Run: headless pygame with SDL's dummy video driver; simulated clock (each Clock.tick advances the game by its frame time, no real sleeping); random seed 0; keys injected as events and as key.get_pressed() state; no mouse input.
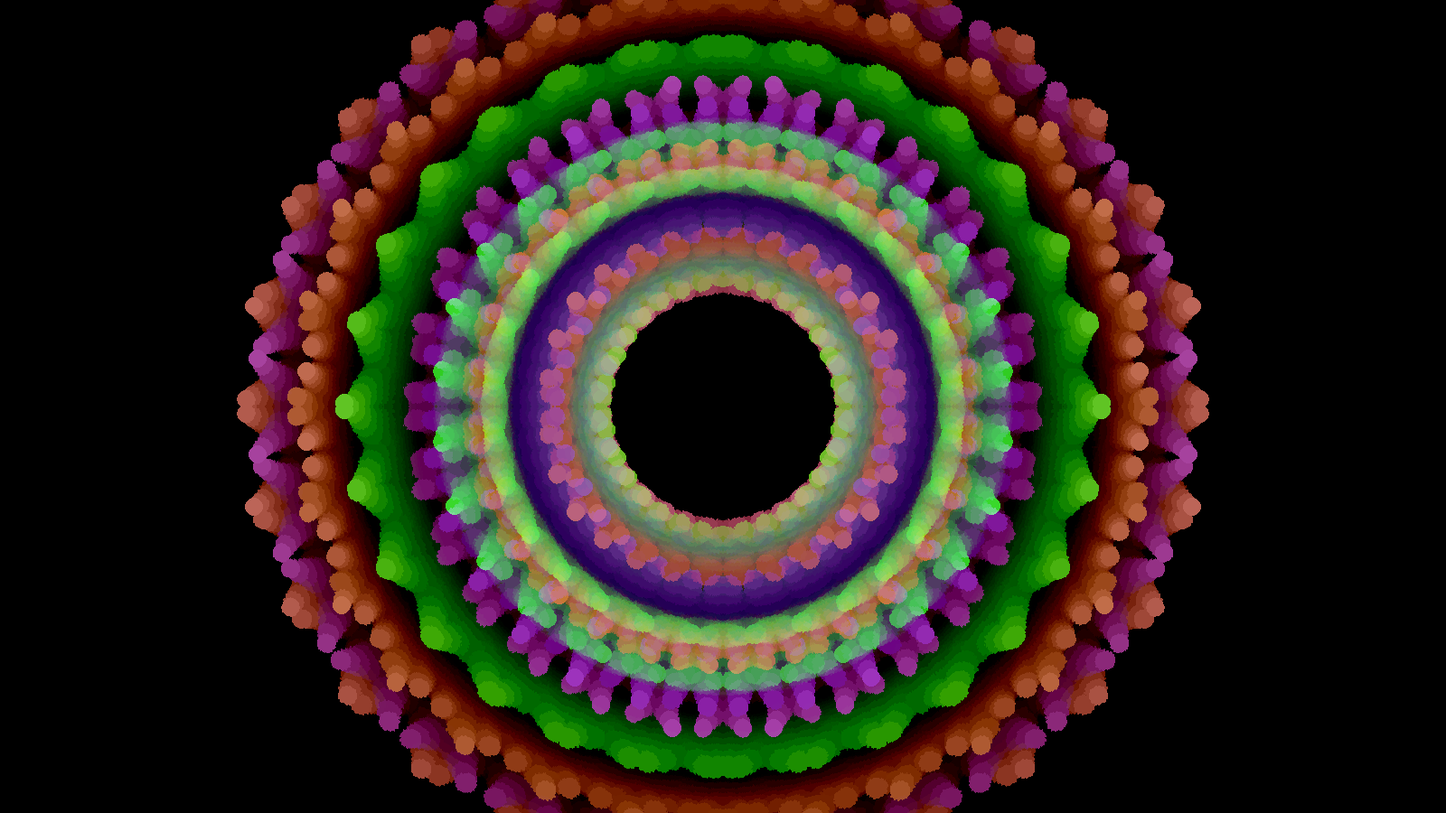
Frame 1 of 4 · flips 1–60 · no input
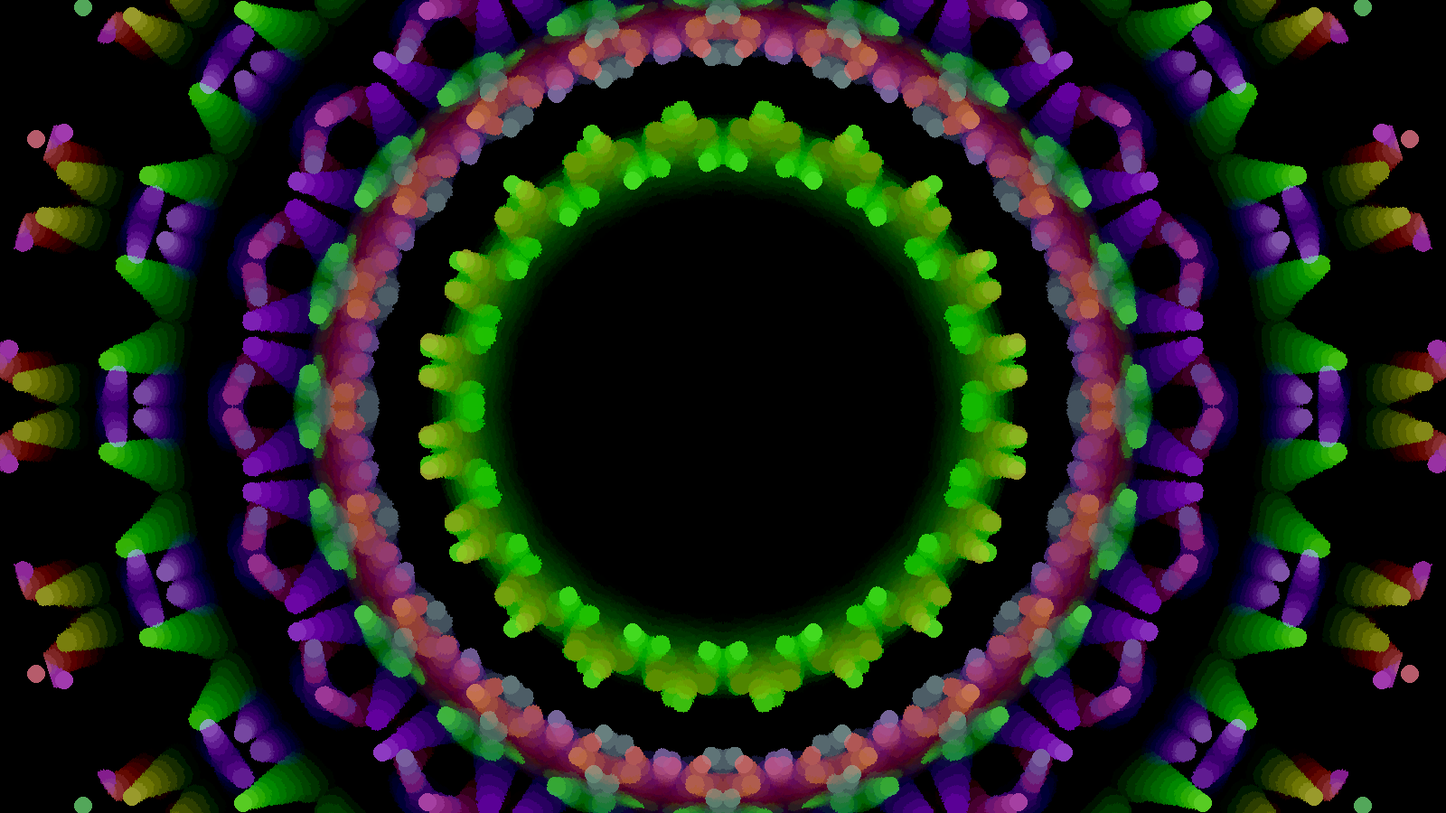
Frame 2 of 4 · flips 61–180 · tapped SPACE, RETURN · held RIGHT (→), D
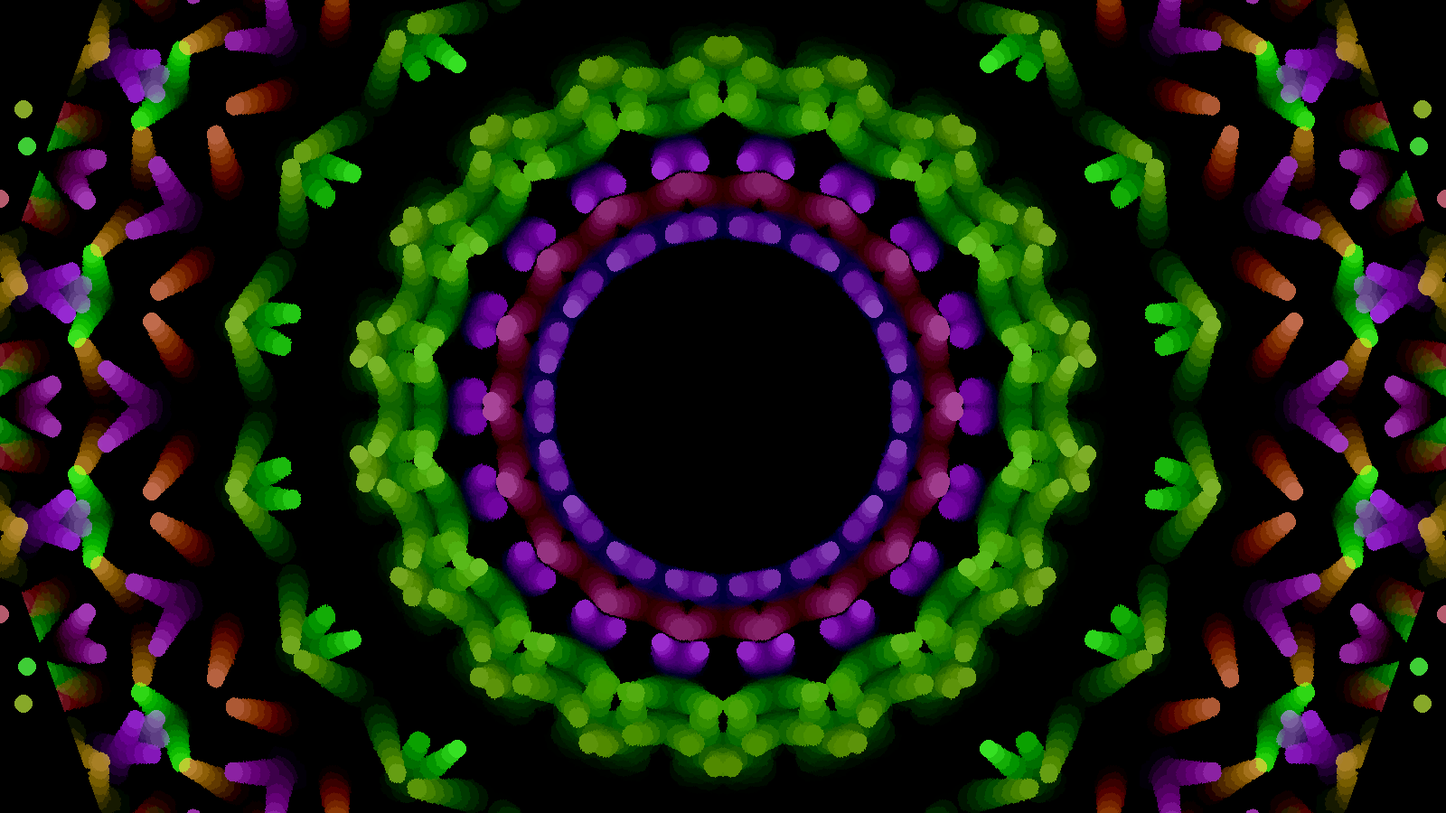
Frame 3 of 4 · flips 181–300 · held DOWN (↓), S
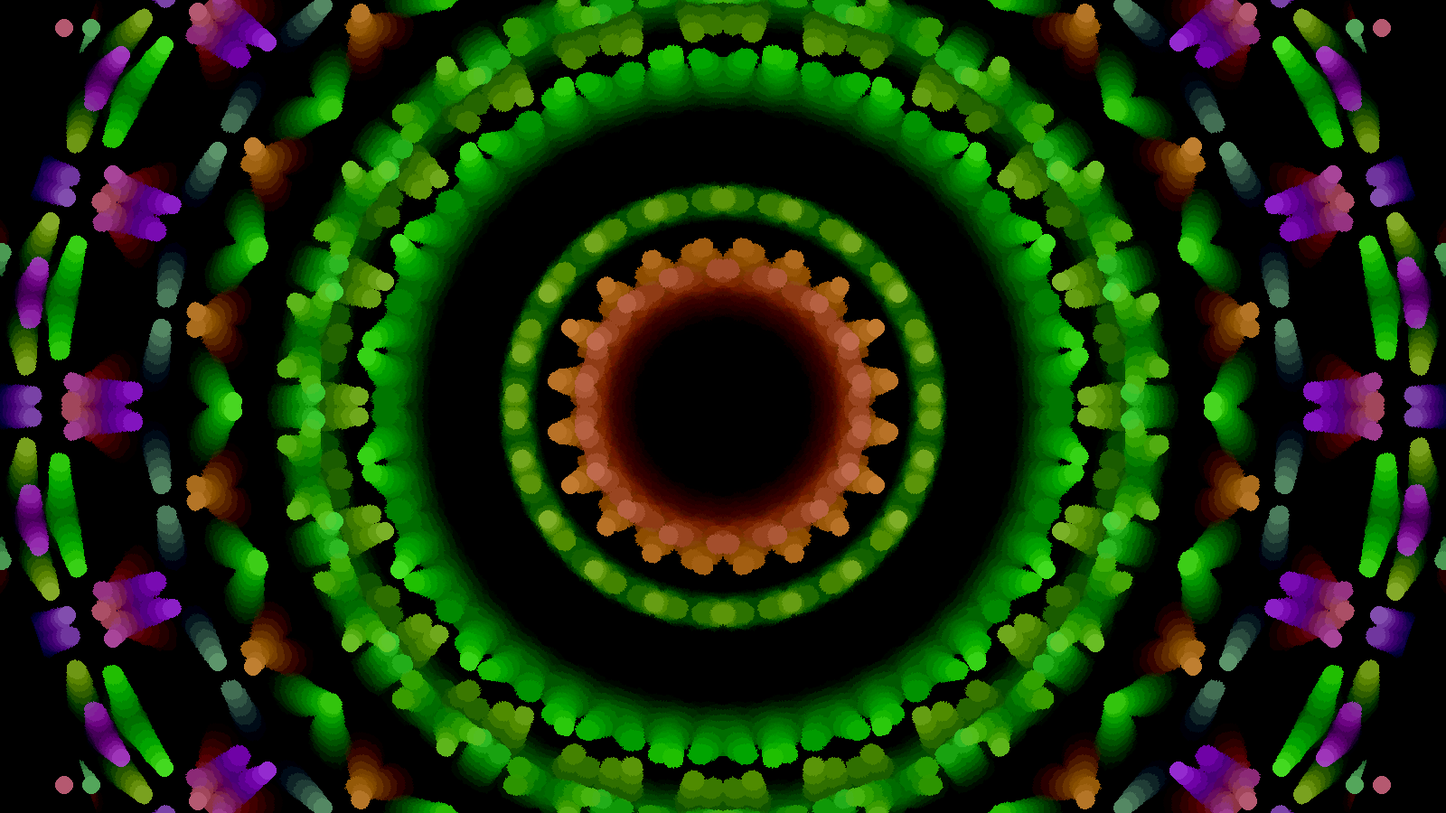
Frame 4 of 4 · flips 301–420 · held LEFT (←), A, UP (↑), W

The pygame program that drew these frames:

import pygame as pg
import random
from math import sin, copysign


# idea given to me by a random person on discord (if you see this, you know who you are)
# tried to make something else, but then added .rotate() for funzies and got... this.
# it actually looks amazing so im not complaining-

# (just ignore the random flashes that can happen)

window_size = (1600, 900)

pg.init()
canvas = pg.display.set_mode(window_size)
pg.display.set_caption("Kaleidoscope")
clock = pg.time.Clock()


colors = [
    pg.Color(150, 40, 210), # purple
    pg.Color(50, 230, 30), # green
    pg.Color(200, 120, 50), # orange to mix things up
]

window_center = pg.Vector2(window_size) / 2

dark_thing = pg.Surface(window_size)
dark_thing.fill((10, 10, 10))

circles = []
for _ in range(20):
    # doing this with vectors so it's easy to modify in place, i guess??
    pos = pg.Vector2(window_center)
    pos.x *= random.random()
    pos.x += window_center.x / 2
    pos.y *= random.random()
    pos.y += window_center.y / 2
    
    vel = pg.Vector2()
    vel.x = random.uniform(1, 4) * random.choice([1, -1])
    vel.y = random.uniform(1, 4) * random.choice([1, -1])
    
    col = pg.Vector3() # x = 0-255 color progress, y = color id, z = color speed
    col.x = random.random() * 255
    col.y = random.randint(0, len(colors)-1)
    col.z = random.random() * 3 + 1
    
    circles.append((pos, vel, col))


run = True
t = 0
while run:
    for ev in pg.event.get():
        if ev.type == pg.QUIT:
            run = False
            break
    
    canvas.blit(dark_thing, (0, 0), None, pg.BLEND_SUB)
    rotated = pg.transform.rotate(canvas, sin(t / 200) * 9.9 + 10)
    canvas.blit(rotated, rotated.get_rect(center=window_center))
    
    for pos, vel, col in circles:
        pos += vel
        # bounce
        if pos.x < 0:
            vel.x = copysign(random.uniform(1, 4), -vel.x)
            pos.x += 3
        if pos.x > window_size[0]:
            vel.x = copysign(random.uniform(1, 4), -vel.x)
            pos.x -= 3
        if pos.y < 0:
            vel.y = copysign(random.uniform(1, 4), -vel.y)
            pos.y += 3
        if pos.y > window_size[1]:
            vel.y = copysign(random.uniform(1, 4), -vel.y)
            pos.y -= 3
        # change color
        col.x += col.z
        if col.x >= 255:
            col.x %= 255
            col.y = (col.y + 1) % len(colors)
            col.z = random.random() * 3 + 1
        # calculate the real color
        next_color = colors[int(col.y + 1) % len(colors)] # spaghetti on top of-
        color = colors[int(col.y)].lerp(next_color, col.x / 255)
        # draw the thing!!1
        pg.draw.circle(canvas, color, pos, 10)
    
    # copy the canvas so it looks kinda kaleidoscop'ish???
    canvas.blit(pg.transform.flip(canvas, True, False), (0, 0), None, pg.BLEND_MAX)
    canvas.blit(pg.transform.flip(canvas, False, True), (0, 0), None, pg.BLEND_MAX)
    
    pg.display.flip()
    print(f"{clock.get_fps():.2f} fps", end="\r")
    clock.tick(60)
    t += 1

pg.quit()
